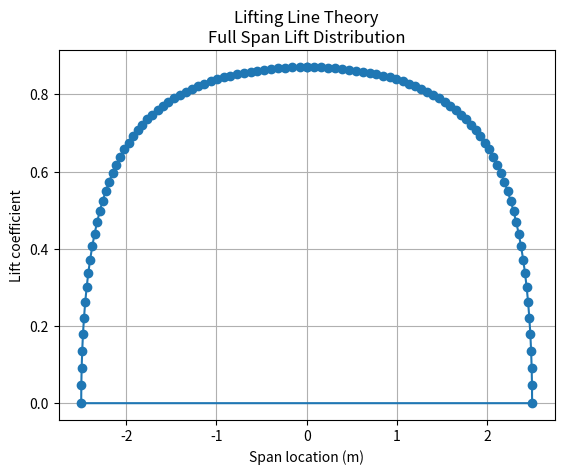

Generate this figure with matplotlib:
import numpy as np
import math
import matplotlib.pylab as plt

# Configuration parameters
N = 50  # 分割数
S = 5.00  # 翼面積 (m^2)
AR = 5.0  # アスペクト比
taper = 1.0  # テーパー比
alpha_twist = 0.0  # ツイスト角 (degrees)
i_w = 10.0  # 翼の取り付け角 (degrees)
a_2d = 2 * math.pi  # 二次元の揚力曲線の傾き (1/rad)
alpha_0 = 0.0  # ゼロ揚力迎角 (degrees)

# Calculated values
b = math.sqrt(AR * S)  # 翼幅 (m)
MAC = S / b  # 平均空力翼弦 (m)
Croot = (1.5 * (1 + taper) * MAC) / (1 + taper + taper ** 2)  # 翼根のコード長 (m)
theta = np.linspace(math.pi / (2 * N), math.pi / 2, N, endpoint=True)  # 翼のセグメントの中心角
alpha = np.linspace(i_w + alpha_twist, i_w, N)  # 各セグメントの迎角
z = (b / 2) * np.cos(theta)  # 翼の半径方向の位置
c = Croot * (1 - (1 - taper) * np.cos(theta))  # 翼弦長の分布
mu = c * a_2d / (4 * b)  # 揚力線の無次元パラメータ

# Compute LHS vector
LHS = mu * (alpha - alpha_0) / 57.3

# Compute RHS matrix
RHS = []
for i in range(1, 2 * N + 1, 2):
    RHS_iter = np.sin(i * theta) * (1 + (mu * i) / (np.sin(theta)))
    RHS.append(RHS_iter)

# Ensure the RHS matrix has N columns
RHS = np.array(RHS).T
if RHS.shape[1] > N:
    RHS = RHS[:, :N]

# Solve the system using pseudoinverse for numerical stability
inv_RHS = np.linalg.pinv(RHS)
ans = np.matmul(inv_RHS, LHS)

# Calculate CL at each section
mynum = (4 * b) / c
CL = sum((np.sin(( 2 * i + 1) * theta)) * ans[i] * mynum for i in range(N))

# Append 0 at the beginning of CL array for plotting
CL1 = np.append(0, CL)
y_s = np.append(b / 2, z)

# Calculate and print the overall CL of the wing
CL_wing = math.pi * AR * ans[0]
print(f"Prandtl Average CL: {CL_wing:.4f}")
print( "Helmbold Eq     CL:", a_2d / (1+a_2d/(math.pi*AR)) * i_w/180*math.pi)

# 計算されたCLを左右の翼に拡張する
CL_full = np.concatenate((CL1[::-1], CL1))
# 翼の全スパンの位置を計算する
y_s_full = np.concatenate((-y_s[::-1], y_s))

# Plotting
plt.plot(y_s_full, CL_full, marker="o")
plt.title("Lifting Line Theory\nFull Span Lift Distribution")
plt.xlabel("Span location (m)")
plt.ylabel("Lift coefficient")
plt.grid()
plt.show()